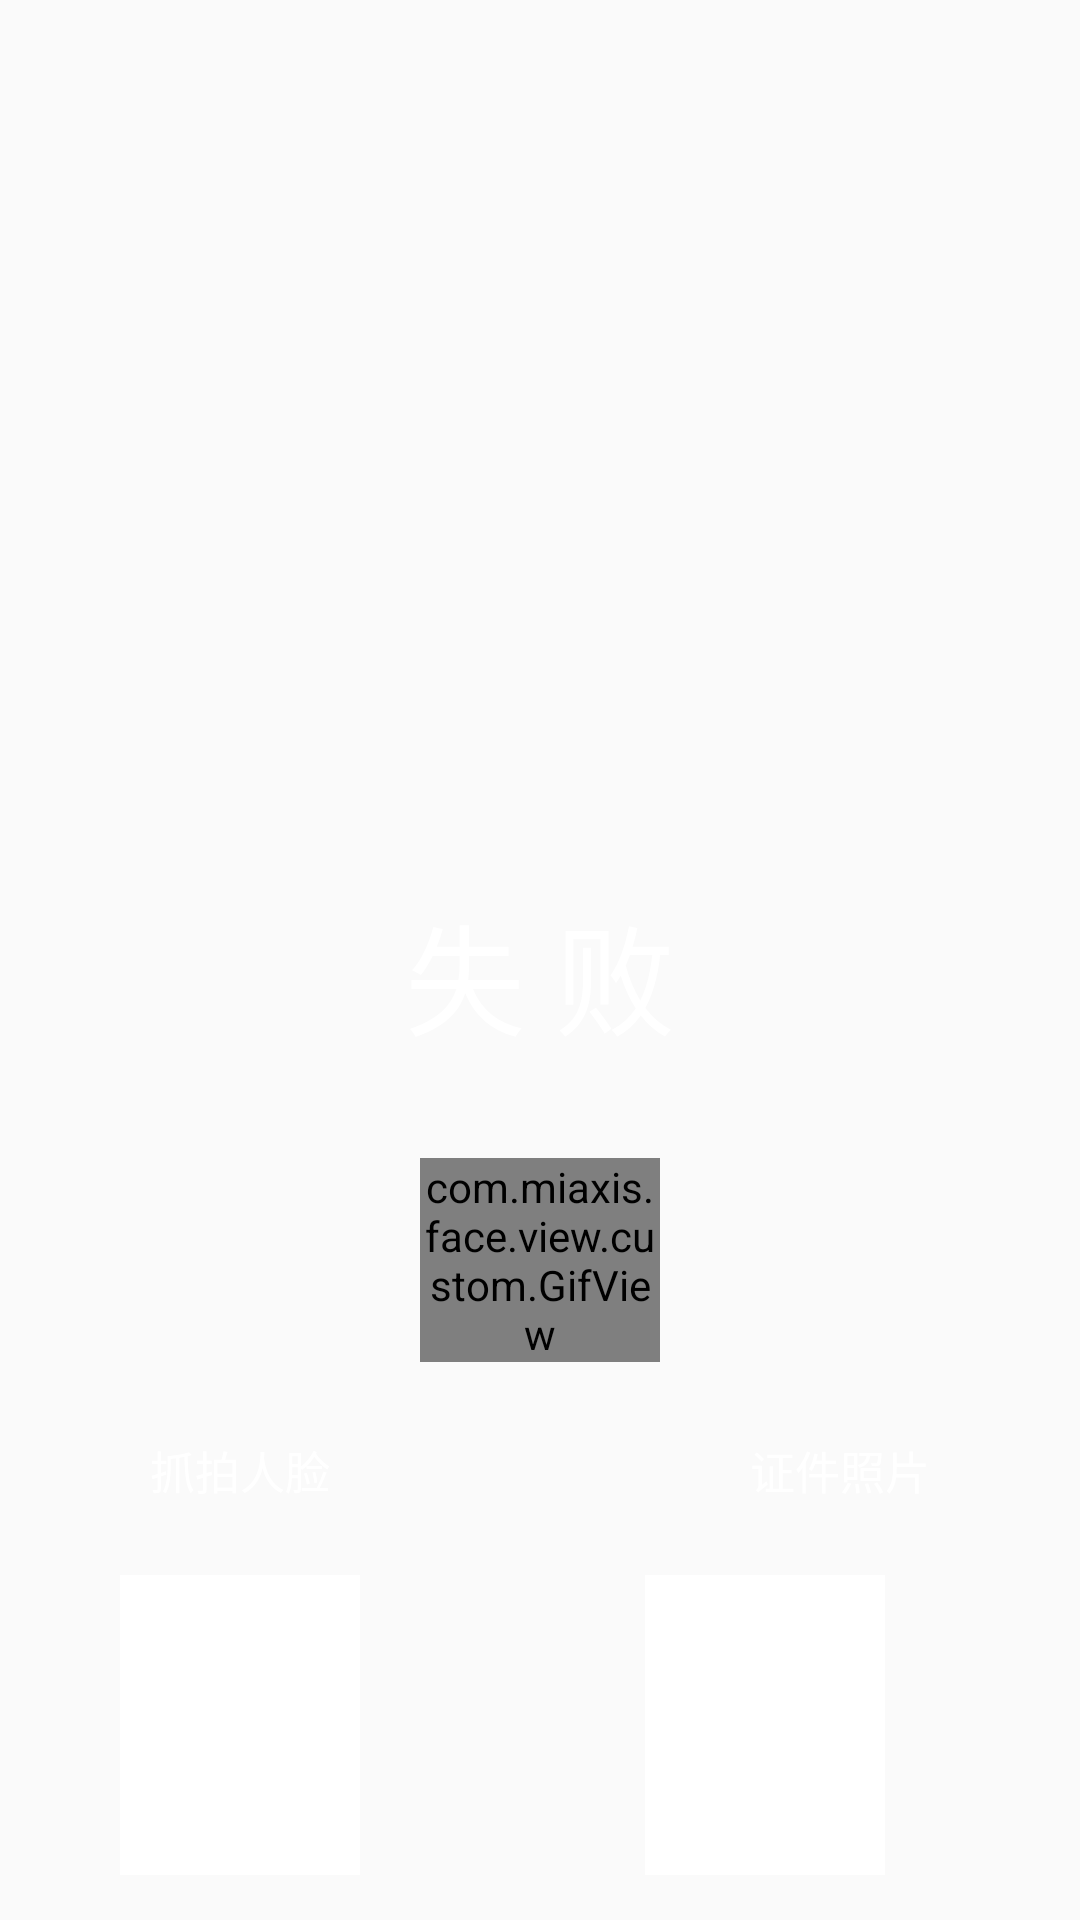

Android layout source for this screen:
<!-- AndroidManifest.xml: application theme AppTheme -->
<!-- res/layout/view_result_860s.xml -->
<?xml version="1.0" encoding="utf-8"?>
<android.support.constraint.ConstraintLayout xmlns:android="http://schemas.android.com/apk/res/android"
    xmlns:app="http://schemas.android.com/apk/res-auto"
    android:orientation="vertical"
    android:background="@drawable/result_bg"
    android:layout_width="280sp"
    android:layout_height="wrap_content">

    <TextView
        android:id="@+id/tv_result"
        android:layout_margin="16sp"
        android:text="@string/result_failure"
        android:textColor="@color/white"
        android:textSize="40sp"
        android:gravity="center"
        android:layout_width="match_parent"
        android:layout_height="wrap_content"
        app:layout_constraintBottom_toTopOf="@id/iv_finger_result"
        app:layout_constraintStart_toStartOf="parent"
        app:layout_constraintEnd_toEndOf="parent" />

    <ImageView
        android:layout_gravity="center"
        android:id="@+id/iv_finger_result"
        android:layout_margin="16sp"
        android:layout_width="80sp"
        android:layout_height="wrap_content"
        app:layout_constraintBottom_toTopOf="@id/gif_finger"
        app:layout_constraintStart_toStartOf="parent"
        app:layout_constraintEnd_toEndOf="parent"/>

    <com.miaxis.face.view.custom.GifView
        android:id="@+id/gif_finger"
        android:layout_margin="16sp"
        android:layout_gravity="center"
        android:layout_width="80sp"
        android:layout_height="wrap_content"
        app:layout_constraintBottom_toTopOf="@id/linear"
        app:layout_constraintStart_toStartOf="parent"
        app:layout_constraintEnd_toEndOf="parent"/>

    <LinearLayout
        android:id="@+id/linear"
        android:layout_width="match_parent"
        android:layout_height="wrap_content"
        app:layout_constraintBottom_toBottomOf="parent"
        app:layout_constraintLeft_toLeftOf="parent">

        <LinearLayout
            android:orientation="vertical"
            android:layout_weight="4"
            android:layout_width="0sp"
            android:layout_height="wrap_content" >

            <TextView
                android:layout_gravity="center"
                android:textColor="@color/white"
                android:text="抓拍人脸"
                android:textSize="15sp"
                android:gravity="center"
                android:layout_width="match_parent"
                android:layout_height="40sp" />

            <ImageView
                android:layout_gravity="center"
                android:background="@color/white"
                android:layout_margin="15sp"
                android:scaleType="centerCrop"
                android:id="@+id/iv_camera_photo"
                android:layout_width="80sp"
                android:layout_height="100dp" />

        </LinearLayout>

        <ImageView
            android:minWidth="40sp"
            android:id="@+id/iv_result"
            android:layout_gravity="center"
            android:layout_width="40sp"
            android:layout_height="wrap_content" />

        <LinearLayout
            android:id="@+id/ll_card_img"
            android:orientation="vertical"
            android:layout_weight="4"
            android:layout_width="0sp"
            android:layout_height="wrap_content" >

            <TextView
                android:layout_gravity="center"
                android:textColor="@color/white"
                android:text="证件照片"
                android:textSize="15sp"
                android:gravity="center"
                android:layout_width="match_parent"
                android:layout_height="40sp" />

            <ImageView
                android:background="@color/white"
                android:scaleType="fitCenter"
                android:layout_margin="15sp"
                android:id="@+id/iv_id_photo"
                android:layout_width="80sp"
                android:layout_height="100dp" />

        </LinearLayout>

    </LinearLayout>

</android.support.constraint.ConstraintLayout>
<!-- resources referenced by this layout -->
<resources>
  <color name="white">#fff</color>
  <string name="result_failure">失 败</string>
  <style name="AppTheme" parent="Theme.AppCompat.Light.NoActionBar">
          
          <item name="colorPrimary">@color/colorPrimary</item>
          <item name="colorPrimaryDark">@color/colorPrimaryDark</item>
          <item name="colorAccent">@color/colorAccent</item>
      </style>
  <color name="colorPrimary">#33CCFF</color>
  <color name="colorPrimaryDark">#35a5e7</color>
  <color name="colorAccent">#FF4081</color>
</resources>
